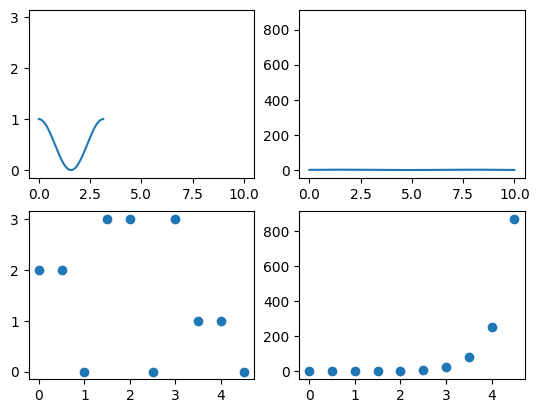

Source code (Python):
#!/usr/bin/python3

import numpy as np
import pandas as pd
import string
import matplotlib.pyplot as plt

# 中文支持
plt.rcParams['font.sans-serif'] = ['SimHei']
# 有时间负号也不能显示
plt.rcParams['axes.unicode_minus'] = False

# 数据
x1 = np.linspace(0, np.pi, 500)
y1 = np.cos(x1)**2
x2 = np.linspace(0, 10, 500)
y2 = np.sin(x2)
x3 = np.arange(0, 5, 0.5)
y3 = np.random.randint(0, 5, 10)
x4 = np.arange(0, 5, 0.5)
y4 = np.power(x4, x4)

def draw_plot_axes(axes, x, y):
    axes.plot(x, y)

def draw_scatter_axes(axes, x, y):
    axes.scatter(x, y)

# 共享坐标轴
# fig, axes_arr = plt.subplots(2, 2)
# fig, axes_arr = plt.subplots(2, 2, sharex='row')
# fig, axes_arr = plt.subplots(2, 2, sharex='all', sharey='all')
fig, axes_arr = plt.subplots(2, 2, sharex='row', sharey='col')

draw_plot_axes(axes_arr[0][0], x1, y1)
draw_plot_axes(axes_arr[0][1], x2, y2)
draw_scatter_axes(axes_arr[1][0], x3, y3)
draw_scatter_axes(axes_arr[1][1], x4, y4)

# 显示出来
plt.show()

